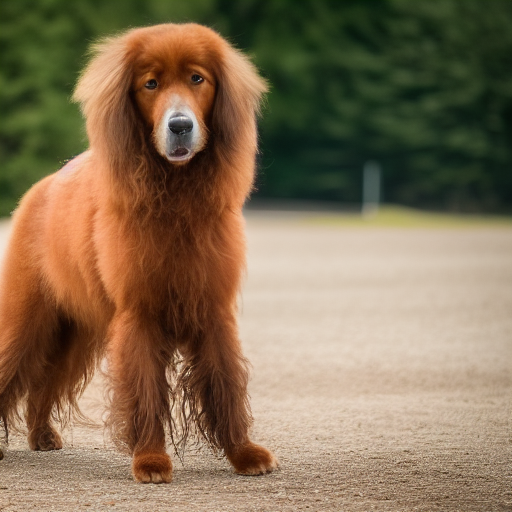
Generation parameters embedded in this image by AUTOMATIC1111 Stable Diffusion web UI or a fork of it (Forge, ...) (PNG 'parameters' text chunk):
still frame of a photorealistic photo of an adult standing dog from a movie , cinematic, 40mm f/2.8, remastered, 4k uhd, crisp details, ultra detailed, center framed, low angle shot, medium shot, full body shot
Negative prompt: collar, low quality, cartoon, fake, illustration, distorted, warped, disfigured, blurry, deformed, twisted, watermark, abnormal, signature, mutation, extra limb, out of focus, cloned, duplicate, out of focus, painting, drawing, sketch, vector art, smooth, grainy, smeared, blotchy, 3d, illustration, concept art, vector art, low resolution, 3d, black and white
Steps: 35, Sampler: Euler a, CFG scale: 7, Seed: 3870765350, Size: 512x512, Model hash: 81761151